Run: headless pygame with SDL's dummy video driver; simulated clock (each Clock.tick advances the game by its frame time, no real sleeping); random seed 0; keys injected as events and as key.get_pressed() state; no mouse input.
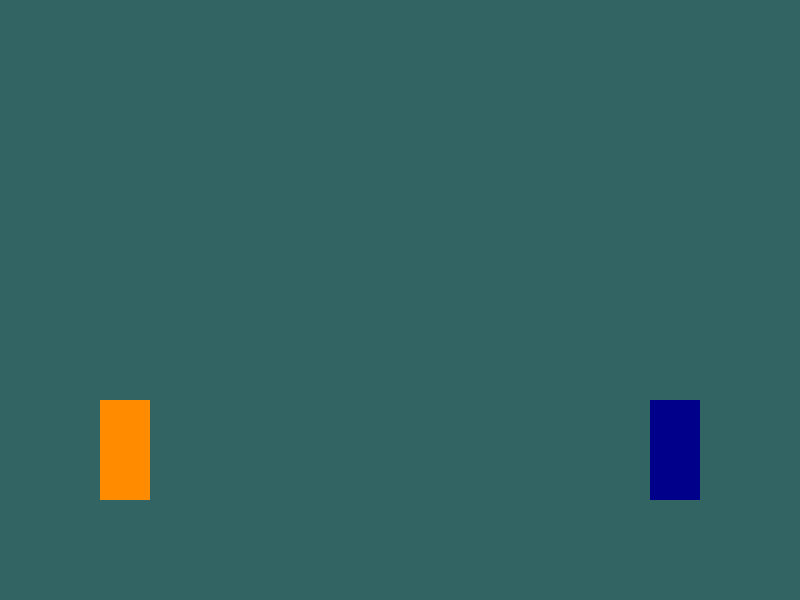
Frame 1 of 4 · flips 1–60 · no input
Frame 2 of 4 · flips 61–180 · tapped SPACE, RETURN · held RIGHT (→), D · screen unchanged from frame 1, image omitted
Frame 3 of 4 · flips 181–300 · held DOWN (↓), S · screen unchanged from frame 2, image omitted
Frame 4 of 4 · flips 301–420 · held LEFT (←), A, UP (↑), W · screen unchanged from frame 3, image omitted

The pygame program that drew these frames:

import pygame
import sys

# --- Window Setup ---
# 1. Initialize all imported pygame modules
pygame.init()

# 2. Create the game window (800 pixels wide, 600 pixels tall)
WIDTH = 800
HEIGHT = 600
screen = pygame.display.set_mode((WIDTH, HEIGHT))

# 3. Give the window a title
pygame.display.set_caption("NINJAWAY")

# 4. Define our RGB colors so we can use them later
BG_COLOR = (50, 100, 100)       # A dark gray for the arena background
NARUTO_COLOR = (255, 140, 0)  # Orange
SASUKE_COLOR = (0, 0, 139)    # Dark Blue

# --- The Base Class (Shinobi) ---
class Shinobi:
    def __init__(self, x, y, color):
        self._x = x          # Protected variable for X coordinate
        self._y = y          # Protected variable for Y coordinate
        self._color = color  # Protected variable for the character's color
        self._width = 50     # Hardcoded width for the rectangle
        self._height = 100   # Hardcoded height for the rectangle

    def draw(self, surface):
        # This method draws the rectangle onto the screen
        pygame.draw.rect(surface, self._color, (self._x, self._y, self._width, self._height))

class Naruto(Shinobi):
    def __init__(self, x, y):
        # Passes the x, y, and the specific orange color up to the base class
        super().__init__(x, y, NARUTO_COLOR)

class Sasuke(Shinobi):
    def __init__(self, x, y):
        # Passes the x, y, and the specific dark blue color up to the base class
        super().__init__(x, y, SASUKE_COLOR)




















# 1. Instantiate our characters before the loop starts
naruto = Naruto(100, 400)  # Spawns Naruto on the left
sasuke = Sasuke(650, 400)  # Spawns Sasuke on the right

# --- The Main Game Loop ---
running = True

while running:

    # 1. Listen for events (like clicking the 'X' to close the window)
    for event in pygame.event.get():
        if event.type == pygame.QUIT:
            running = False
    

    # 2. Fill the screen with our background color to clear the frame
    screen.fill(BG_COLOR)

    # 2. Draw the characters
    naruto.draw(screen)
    sasuke.draw(screen)

    # 3. Update the display so the background actually renders
    pygame.display.flip()

# 4. Safely quit Pygame and Python when the loop ends
pygame.quit()
sys.exit()
